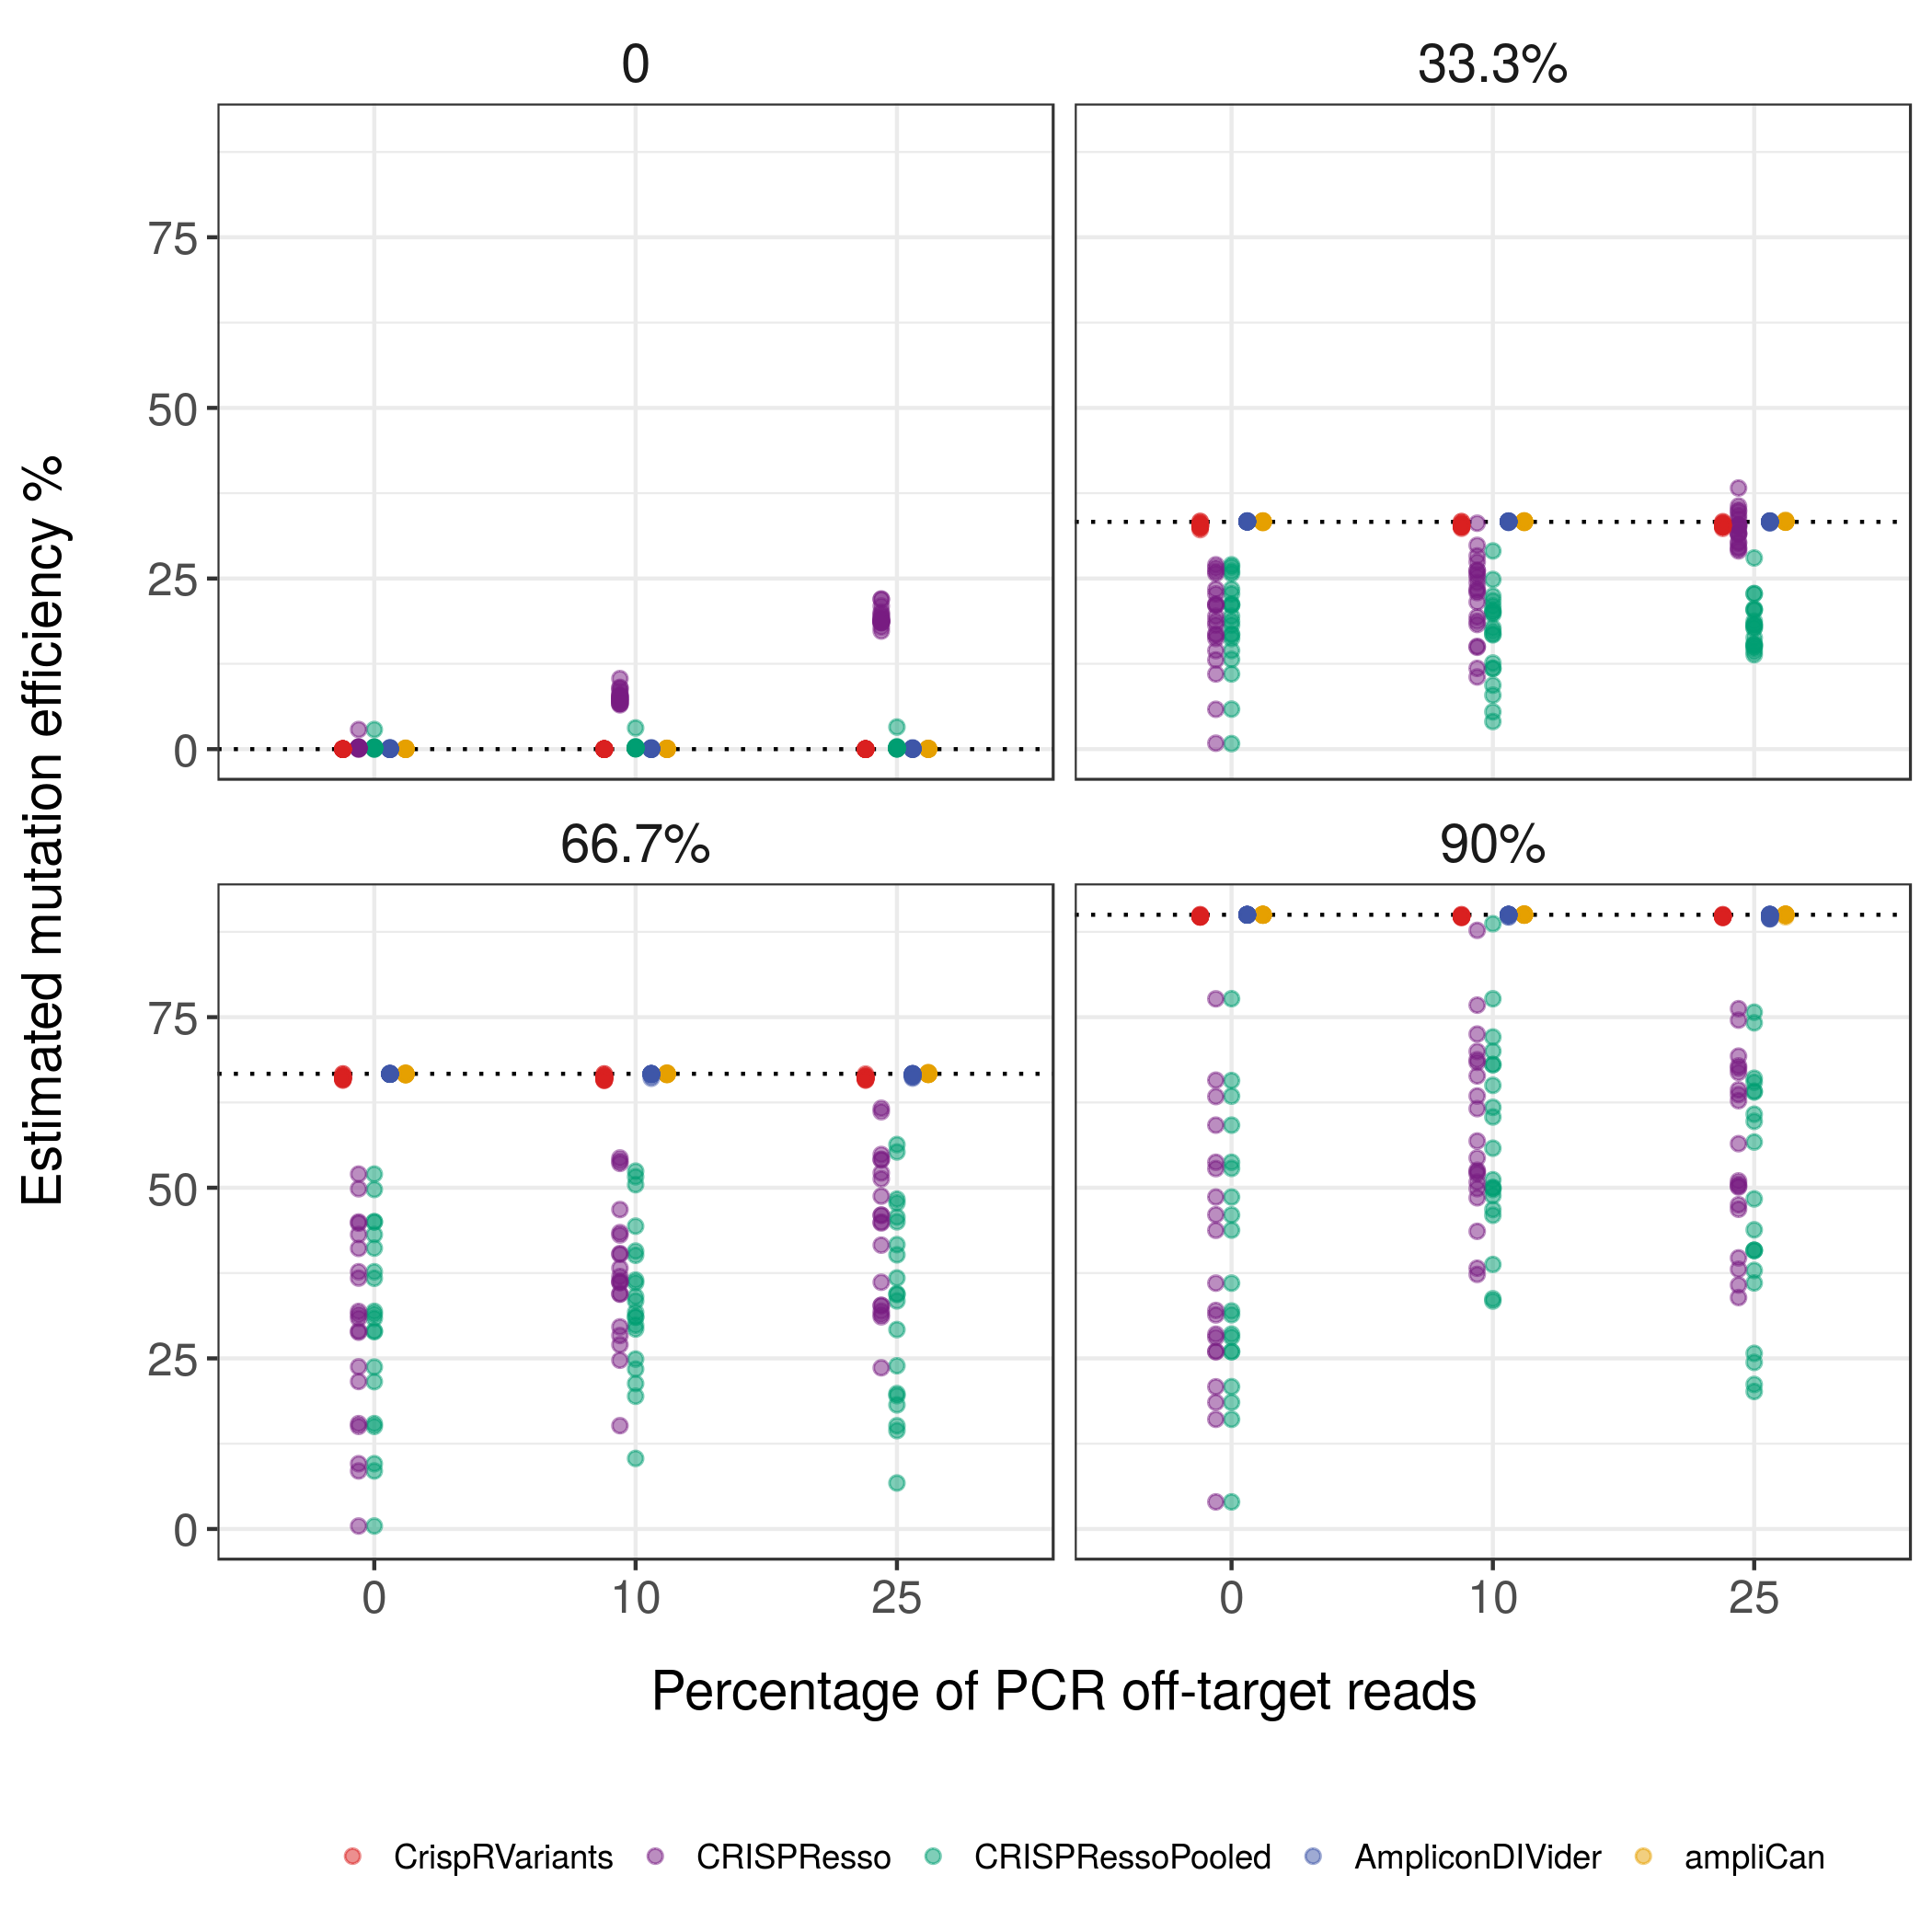

The file beside this chart, header and first rows:
Guide, Truth, NOfftargets, variable, value
cnsta, 0, 0, CrispRVariants, 0
cnsta, 0, 25, CrispRVariants, 0
cnsta, 0, 10, CrispRVariants, 0
cnsta, 33.3%, 0, CrispRVariants, 32.89
cnsta, 33.3%, 25, CrispRVariants, 32.9
cnsta, 33.3%, 10, CrispRVariants, 32.71
cnsta, 66.7%, 0, CrispRVariants, 66.12
cnsta, 66.7%, 25, CrispRVariants, 66.08
cnsta, 66.7%, 10, CrispRVariants, 66.15
cnsta, 90%, 0, CrispRVariants, 89.82
cnsta, 90%, 25, CrispRVariants, 89.89
cnsta, 90%, 10, CrispRVariants, 89.81
cntn1a, 0, 0, CrispRVariants, 0
cntn1a, 0, 25, CrispRVariants, 0
cntn1a, 0, 10, CrispRVariants, 0
cntn1a, 33.3%, 0, CrispRVariants, 32.68
cntn1a, 33.3%, 25, CrispRVariants, 32.73
cntn1a, 33.3%, 10, CrispRVariants, 32.86
cntn1a, 66.7%, 0, CrispRVariants, 66.24
cntn1a, 66.7%, 25, CrispRVariants, 66.1
cntn1a, 66.7%, 10, CrispRVariants, 66.24
cntn1a, 90%, 0, CrispRVariants, 89.82
cntn1a, 90%, 25, CrispRVariants, 89.77
cntn1a, 90%, 10, CrispRVariants, 89.76
cntn1b, 0, 0, CrispRVariants, 0
cntn1b, 0, 25, CrispRVariants, 0
cntn1b, 0, 10, CrispRVariants, 0
cntn1b, 33.3%, 0, CrispRVariants, 32.92
cntn1b, 33.3%, 25, CrispRVariants, 32.86
cntn1b, 33.3%, 10, CrispRVariants, 32.78
cntn1b, 66.7%, 0, CrispRVariants, 66.03
cntn1b, 66.7%, 25, CrispRVariants, 66.03
cntn1b, 66.7%, 10, CrispRVariants, 66.01
cntn1b, 90%, 0, CrispRVariants, 89.69
cntn1b, 90%, 25, CrispRVariants, 89.71
cntn1b, 90%, 10, CrispRVariants, 89.78
cntn3b, 0, 0, CrispRVariants, 0
cntn3b, 0, 25, CrispRVariants, 0
cntn3b, 0, 10, CrispRVariants, 0
cntn3b, 33.3%, 0, CrispRVariants, 32.68
cntn3b, 33.3%, 25, CrispRVariants, 33.05
cntn3b, 33.3%, 10, CrispRVariants, 32.95
cntn3b, 66.7%, 0, CrispRVariants, 66.25
cntn3b, 66.7%, 25, CrispRVariants, 66.09
cntn3b, 66.7%, 10, CrispRVariants, 66.11
cntn3b, 90%, 0, CrispRVariants, 89.83
cntn3b, 90%, 25, CrispRVariants, 89.82
cntn3b, 90%, 10, CrispRVariants, 89.81
cntnap2b, 0, 0, CrispRVariants, 0
cntnap2b, 0, 25, CrispRVariants, 0
cntnap2b, 0, 10, CrispRVariants, 0
cntnap2b, 33.3%, 0, CrispRVariants, 32.9
cntnap2b, 33.3%, 25, CrispRVariants, 32.65
cntnap2b, 33.3%, 10, CrispRVariants, 32.87
cntnap2b, 66.7%, 0, CrispRVariants, 66.14
cntnap2b, 66.7%, 25, CrispRVariants, 66
cntnap2b, 66.7%, 10, CrispRVariants, 66.16
cntnap2b, 90%, 0, CrispRVariants, 89.77
cntnap2b, 90%, 25, CrispRVariants, 89.74
cntnap2b, 90%, 10, CrispRVariants, 89.77
... 1,137 more rows
